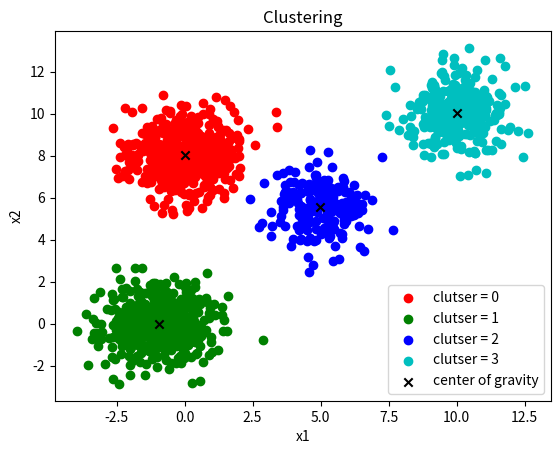

This figure's Python source:
import numpy as np
import matplotlib.pyplot as plt

# ダミーデータを作成する関数
def generate_2dim_normal(mean, variance, covariance, sample_size):
    cov = [[variance,covariance],
           [covariance,variance]]
    return np.random.multivariate_normal(mean, cov, sample_size)

# 各データとシードの距離を計算し、最寄りのクラスターを返す関数
def get_cluster_id_by_euclidian_distance(data, center):

    #まずデータ点 x シードの数の全て0の行列を用意しておきます
    result = np.zeros([len(data), len(center)])

    #シードごとに、各データ点との距離を計算し、resultに格納します
    for i in range(len(center)):
        square_total = ((data - center[i])**2).sum(axis=1)
        euclidian_distance = np.sqrt(square_total)
        result[:, i] = euclidian_distance

    # argmin(axis=1) 行毎に最小のインデックスを返す
    #一番近いシート番号を取得します。
    cluster_labels = result.argmin(axis=1)
    return cluster_labels

# シードの更新をする関数
def update_center(prev_center, cluster_labels,cluster_num):
    # shape要素数を返す。◯行△列を返す
    new_center = np.zeros(prev_center.shape)
    for i in range(cluster_num):
        new_center[i, :] = data[cluster_labels==i].mean(axis=0)
    return new_center

# 重心の位置が更新されなくなるまで、繰り返す関数
def Kmeans(data, cluster_num, max_iter = 100):
    seed_idx = np.random.randint(len(data), size=cluster_num)
    init_center = data[seed_idx]

    for i in range(max_iter):
        cluster_labels =get_cluster_id_by_euclidian_distance(data, init_center)
        new_center =  update_center(prev_center=init_center, cluster_labels=cluster_labels,cluster_num=cluster_num)

        if  np.sqrt(np.sum((new_center - init_center)**2)) < 0.00001:
            break

        init_center = new_center

    return cluster_labels,new_center

# 可視化するための関数
def cluster_visualize(data, cluster_labels):

    fig = plt.figure()
    ax = fig.add_subplot(1,1,1)
    colorlist = ["r", "g", "b", "c", "m", "y", "k", "w"]
    cluster_ids = list(set(cluster_labels))
    for k in range(len(cluster_ids)):
        cluster_id = cluster_ids[k]
        label_ = "clutser = %d"%cluster_id
        data_by_cluster = data[cluster_labels == cluster_id]
        ax.scatter(data_by_cluster[:,0], data_by_cluster[:,1], c=colorlist[k], label = label_)

    ax.scatter(new_center[:,0],new_center[:,1],marker="x",color="black",label="center of gravity")
    ax.set_title(u"Clustering")
    ax.set_xlabel("x1")
    ax.set_ylabel("x2")
    ax.legend(loc='lower right')
    plt.show()

if __name__ == '__main__':
    # クラスター数の定義
    cluster_num = 4
    
    # ダミーデータの作成
    cluster1 = generate_2dim_normal(mean = [0, 8], variance=1, covariance=0, sample_size=500)
    cluster2 = generate_2dim_normal(mean = [-1, 0], variance=1, covariance=0, sample_size=500)
    cluster3 = generate_2dim_normal(mean = [10, 10], variance=1, covariance=0, sample_size=300)
    cluster4 = generate_2dim_normal(mean = [5, 5.5], variance=0.8, covariance=-0.1, sample_size=200)
    data = np.vstack((cluster1, cluster2, cluster3, cluster4))

    # dataからランダムにシードを決めるため、indexをrandintを使い生成
    seed_idx = np.random.randint(len(data), size=cluster_num)
    init_center = data[seed_idx]

    # クラスターの配列と重心の位置配列を返す
    updated_cluster_labels,new_center = Kmeans(data, cluster_num, max_iter = 10)
    print("クラスターラベル\n{}".format(updated_cluster_labels))
    print("重心の位置\n{}".format(new_center))

    # 色分けされたクラスターと重心の位置を描画したグラフを生成
    cluster_visualize(data, updated_cluster_labels)
